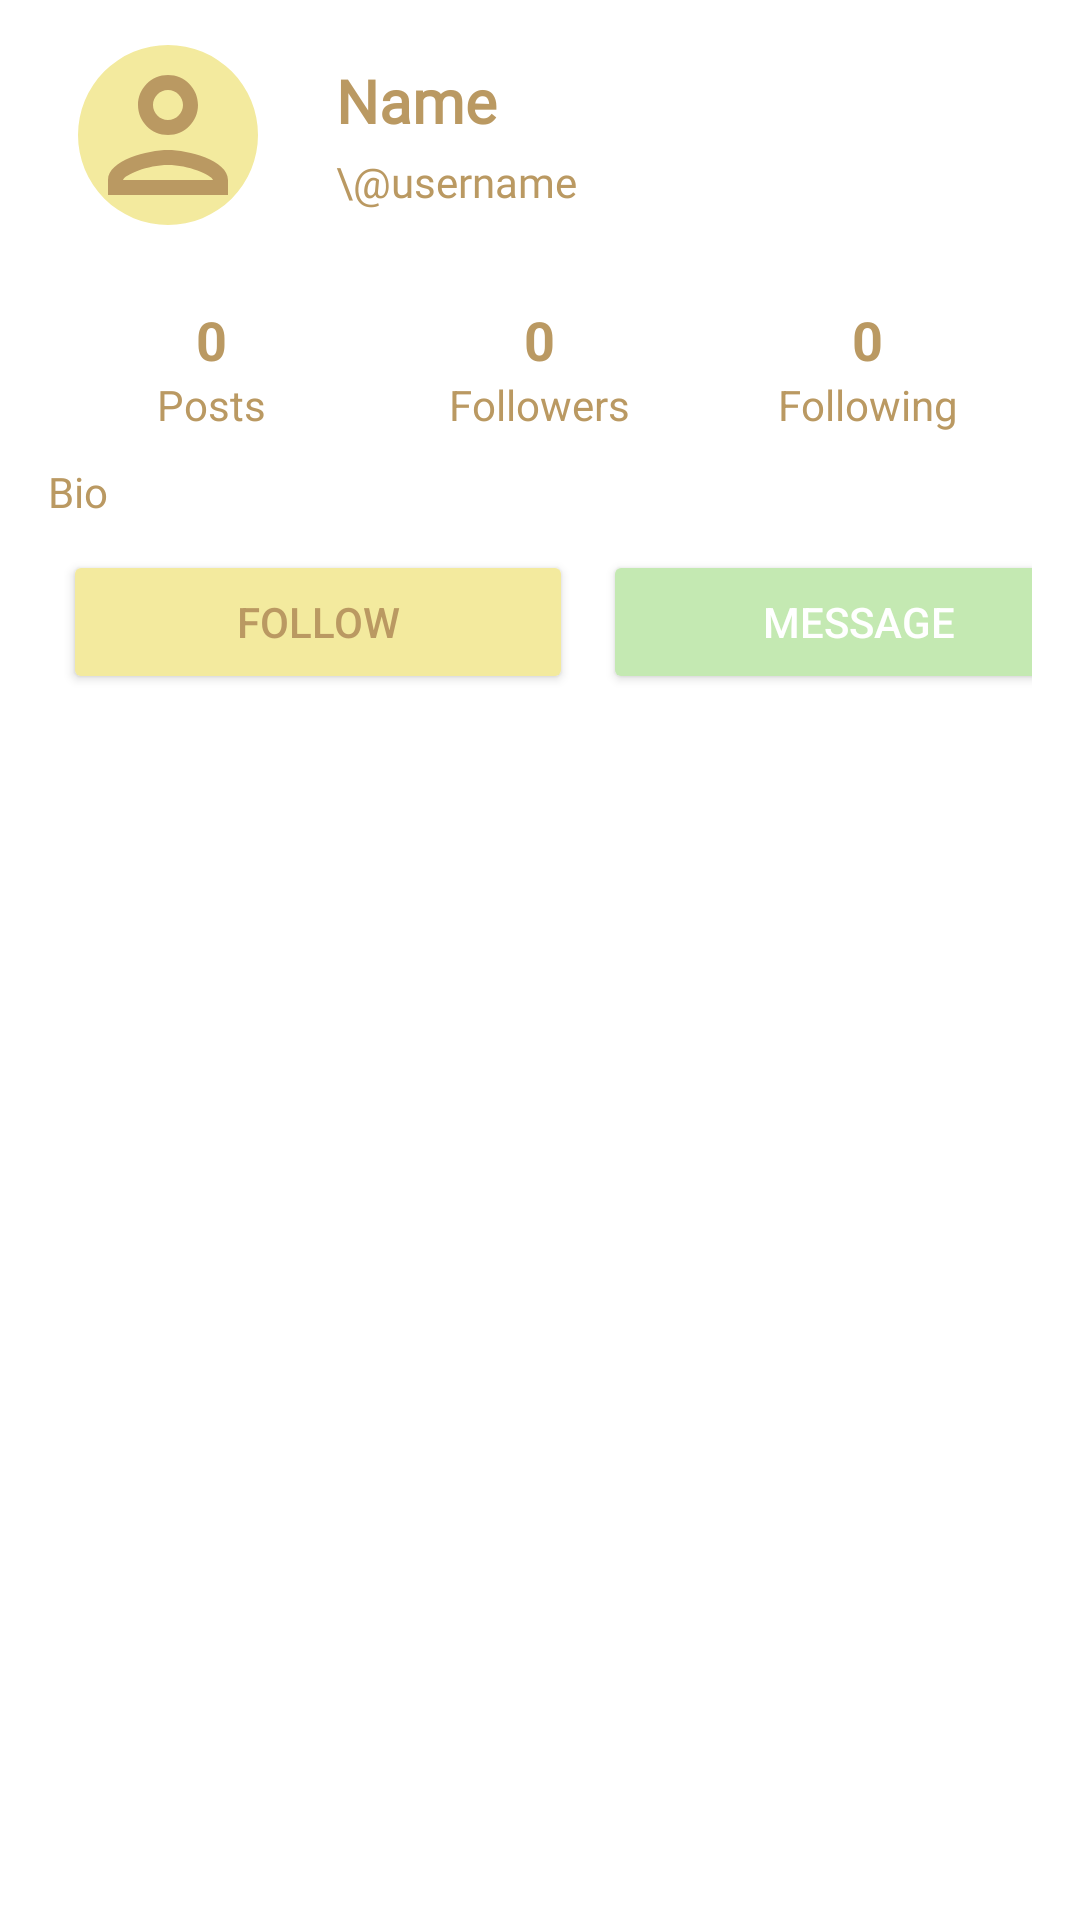

The Android layout XML behind this screen, and the referenced resources:
<!-- AndroidManifest.xml: application theme Theme.Pistagram -->
<!-- res/layout/profile_user_details.xml -->
<?xml version="1.0" encoding="utf-8"?>
<LinearLayout xmlns:android="http://schemas.android.com/apk/res/android"
    xmlns:app="http://schemas.android.com/apk/res-auto"
    android:layout_width="match_parent"
    android:layout_height="wrap_content"
    android:orientation="vertical"
    android:background="@color/primaryBackgroundColor"
    android:paddingHorizontal="16dp"
    android:paddingVertical="5sp">

    <LinearLayout
        android:layout_width="match_parent"
        android:layout_height="wrap_content"
        android:orientation="horizontal"
        android:gravity="center_vertical">

        <com.google.android.material.imageview.ShapeableImageView
            android:id="@+id/userAvatar"
            android:layout_width="80dp"
            android:layout_height="80dp"
            android:padding="10sp"
            android:background="@color/tertiaryColor"
            app:shapeAppearanceOverlay="@style/circleImageView"
            app:srcCompat="@drawable/ic_home_profile"
            android:layout_marginEnd="16dp" />

        <LinearLayout
            android:layout_width="match_parent"
            android:layout_height="wrap_content"
            android:orientation="vertical">

            <TextView
                android:id="@+id/name"
                android:layout_width="wrap_content"
                android:layout_height="wrap_content"
                android:text="Name"
                android:textColor="@color/quadrataryColor"
                android:fontFamily="@font/kleide_trial_regular"
                android:textSize="20sp"
                android:textStyle="bold" />

            <TextView
                android:id="@+id/username"
                android:layout_width="wrap_content"
                android:layout_height="wrap_content"
                android:text="\@username"
                android:textColor="@color/quadrataryColor"
                android:fontFamily="@font/kleide_trial_regular"
                android:textSize="14sp"
                android:layout_marginTop="4dp" />
        </LinearLayout>
    </LinearLayout>

    <LinearLayout
        android:layout_width="match_parent"
        android:layout_height="wrap_content"
        android:orientation="horizontal"
        android:gravity="center"
        android:layout_marginTop="16dp">

        <LinearLayout
            android:layout_width="0dp"
            android:layout_height="wrap_content"
            android:layout_weight="1"
            android:orientation="vertical"
            android:gravity="center">

            <TextView
                android:id="@+id/postsCount"
                android:layout_width="wrap_content"
                android:layout_height="wrap_content"
                android:text="0"
                android:textColor="@color/quadrataryColor"
                android:textSize="18sp"
                android:textStyle="bold" />

            <TextView
                android:id="@+id/postsLbl"
                android:layout_width="wrap_content"
                android:layout_height="wrap_content"
                android:text="Posts"
                android:textColor="@color/quadrataryColor"
                android:textSize="14sp" />
        </LinearLayout>

        <LinearLayout
            android:layout_width="0dp"
            android:layout_height="wrap_content"
            android:layout_weight="1"
            android:orientation="vertical"
            android:gravity="center">

            <TextView
                android:id="@+id/followersCount"
                android:layout_width="wrap_content"
                android:layout_height="wrap_content"
                android:text="0"
                android:textColor="@color/quadrataryColor"
                android:textSize="18sp"
                android:textStyle="bold" />

            <TextView
                android:id="@+id/followersLbl"
                android:layout_width="wrap_content"
                android:layout_height="wrap_content"
                android:text="Followers"
                android:textColor="@color/quadrataryColor"
                android:textSize="14sp" />
        </LinearLayout>

        <LinearLayout
            android:layout_width="0dp"
            android:layout_height="wrap_content"
            android:layout_weight="1"
            android:orientation="vertical"
            android:gravity="center">

            <TextView
                android:id="@+id/followingCount"
                android:layout_width="wrap_content"
                android:layout_height="wrap_content"
                android:text="0"
                android:textColor="@color/quadrataryColor"
                android:textSize="18sp"
                android:textStyle="bold" />

            <TextView
                android:id="@+id/followingLbl"
                android:layout_width="wrap_content"
                android:layout_height="wrap_content"
                android:text="Following"
                android:textColor="@color/quadrataryColor"
                android:textSize="14sp" />
        </LinearLayout>
    </LinearLayout>

    <TextView
        android:id="@+id/bio"
        android:layout_width="match_parent"
        android:layout_height="wrap_content"
        android:text="Bio"
        android:textColor="@color/quadrataryColor"
        android:fontFamily="@font/kleide_trial_regular"
        android:textSize="14sp"
        android:layout_marginTop="10dp" />

    <LinearLayout
        android:layout_width="match_parent"
        android:layout_height="wrap_content"
        android:orientation="horizontal">

        <Button
            android:id="@+id/followBtn"
            android:layout_width="170sp"
            android:layout_height="wrap_content"
            android:layout_marginTop="10dp"
            android:layout_marginBottom="8dp"
            android:layout_marginHorizontal="5sp"
            android:backgroundTint="@color/tertiaryColor"
            android:text="Follow"
            android:textColor="@color/quadrataryColor" />

        <Button
            android:id="@+id/messageBtn"
            android:layout_width="170sp"
            android:layout_height="wrap_content"
            android:layout_marginTop="10dp"
            android:layout_marginBottom="8dp"
            android:backgroundTint="@color/primaryTextColor"
            android:text="Message"
            android:layout_marginHorizontal="5sp"
            android:textColor="@color/primaryBackgroundColor" />
    </LinearLayout>
</LinearLayout>
<!-- resources referenced by this layout -->
<resources>
  <color name="primaryBackgroundColor">#FFFFFF</color>
  <color name="primaryTextColor">#c4e9b2</color>
  <color name="quadrataryColor">#ba9962</color>
  <color name="tertiaryColor">#f3ea9e</color>
  <!-- drawable ic_home_profile (drawable) -->
  <vector xmlns:android="http://schemas.android.com/apk/res/android" android:height="24dp" android:tint="@color/quadrataryColor" android:viewportHeight="24" android:viewportWidth="24" android:width="24dp">
        
      <path android:fillColor="@android:color/white" android:pathData="M12,6c1.1,0 2,0.9 2,2s-0.9,2 -2,2 -2,-0.9 -2,-2 0.9,-2 2,-2m0,10c2.7,0 5.8,1.29 6,2L6,18c0.23,-0.72 3.31,-2 6,-2m0,-12C9.79,4 8,5.79 8,8s1.79,4 4,4 4,-1.79 4,-4 -1.79,-4 -4,-4zM12,14c-2.67,0 -8,1.34 -8,4v2h16v-2c0,-2.66 -5.33,-4 -8,-4z"/>
      
  </vector>
  <style name="circleImageView" parent="Base.Theme.Pistagram">
          <item name="cornerFamily">rounded</item>
          <item name="cornerSize">50%</item>
      </style>
  <style name="Theme.Pistagram" parent="Base.Theme.Pistagram" />
  <style name="Base.Theme.Pistagram" parent="Theme.Material3.DayNight.NoActionBar">
          
          
      </style>
</resources>
